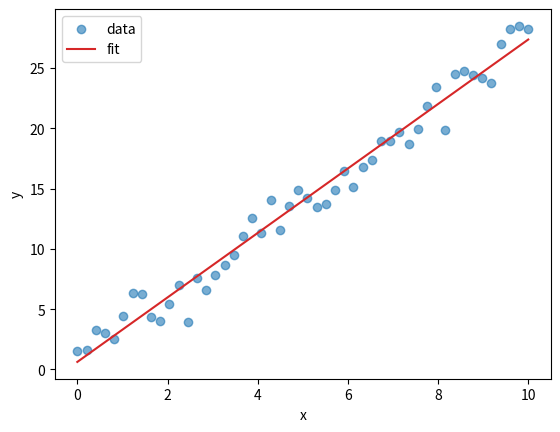

The matplotlib source for this figure:
# /// script
# requires-python = ">=3.11"
# dependencies = [
#   "matplotlib",
#   "numpy",
#   "scipy",
# ]
# ///

##
## === DEPENDENCIES
##

import matplotlib.pyplot as plt
import numpy
from numpy.typing import NDArray
from scipy.optimize import curve_fit

##
## === FIT FUNCTION
##


def linear_model(
    x_values: NDArray,
    slope: float,
    intercept: float,
) -> NDArray:
    return slope * x_values + intercept


##
## === MAIN
##


def main() -> None:
    rng = numpy.random.default_rng(seed=0)
    x_values = numpy.linspace(start=0.0, stop=10.0, num=50)
    y_values = 2.5 * x_values + 1.3 + rng.normal(
        loc=0.0,
        scale=1.5,
        size=x_values.size,
    )

    popt, _ = curve_fit(
        f=linear_model,
        xdata=x_values,
        ydata=y_values,
    )
    slope = popt[0]
    intercept = popt[1]
    y_fit = linear_model(
        x_values=x_values,
        slope=slope,
        intercept=intercept,
    )

    print(f"\t> slope: {slope:.4f}")
    print(f"\t> intercept: {intercept:.4f}")

    fig, ax = plt.subplots()
    ax.scatter(x_values, y_values, label="data", alpha=0.6)
    ax.plot(x_values, y_fit, label="fit", color="tab:red")
    ax.set_xlabel("x")
    ax.set_ylabel("y")
    ax.legend()
    fig.savefig("output.png", dpi=150)
    print(f"\t> saved: output.png")


if __name__ == "__main__":
    main()
